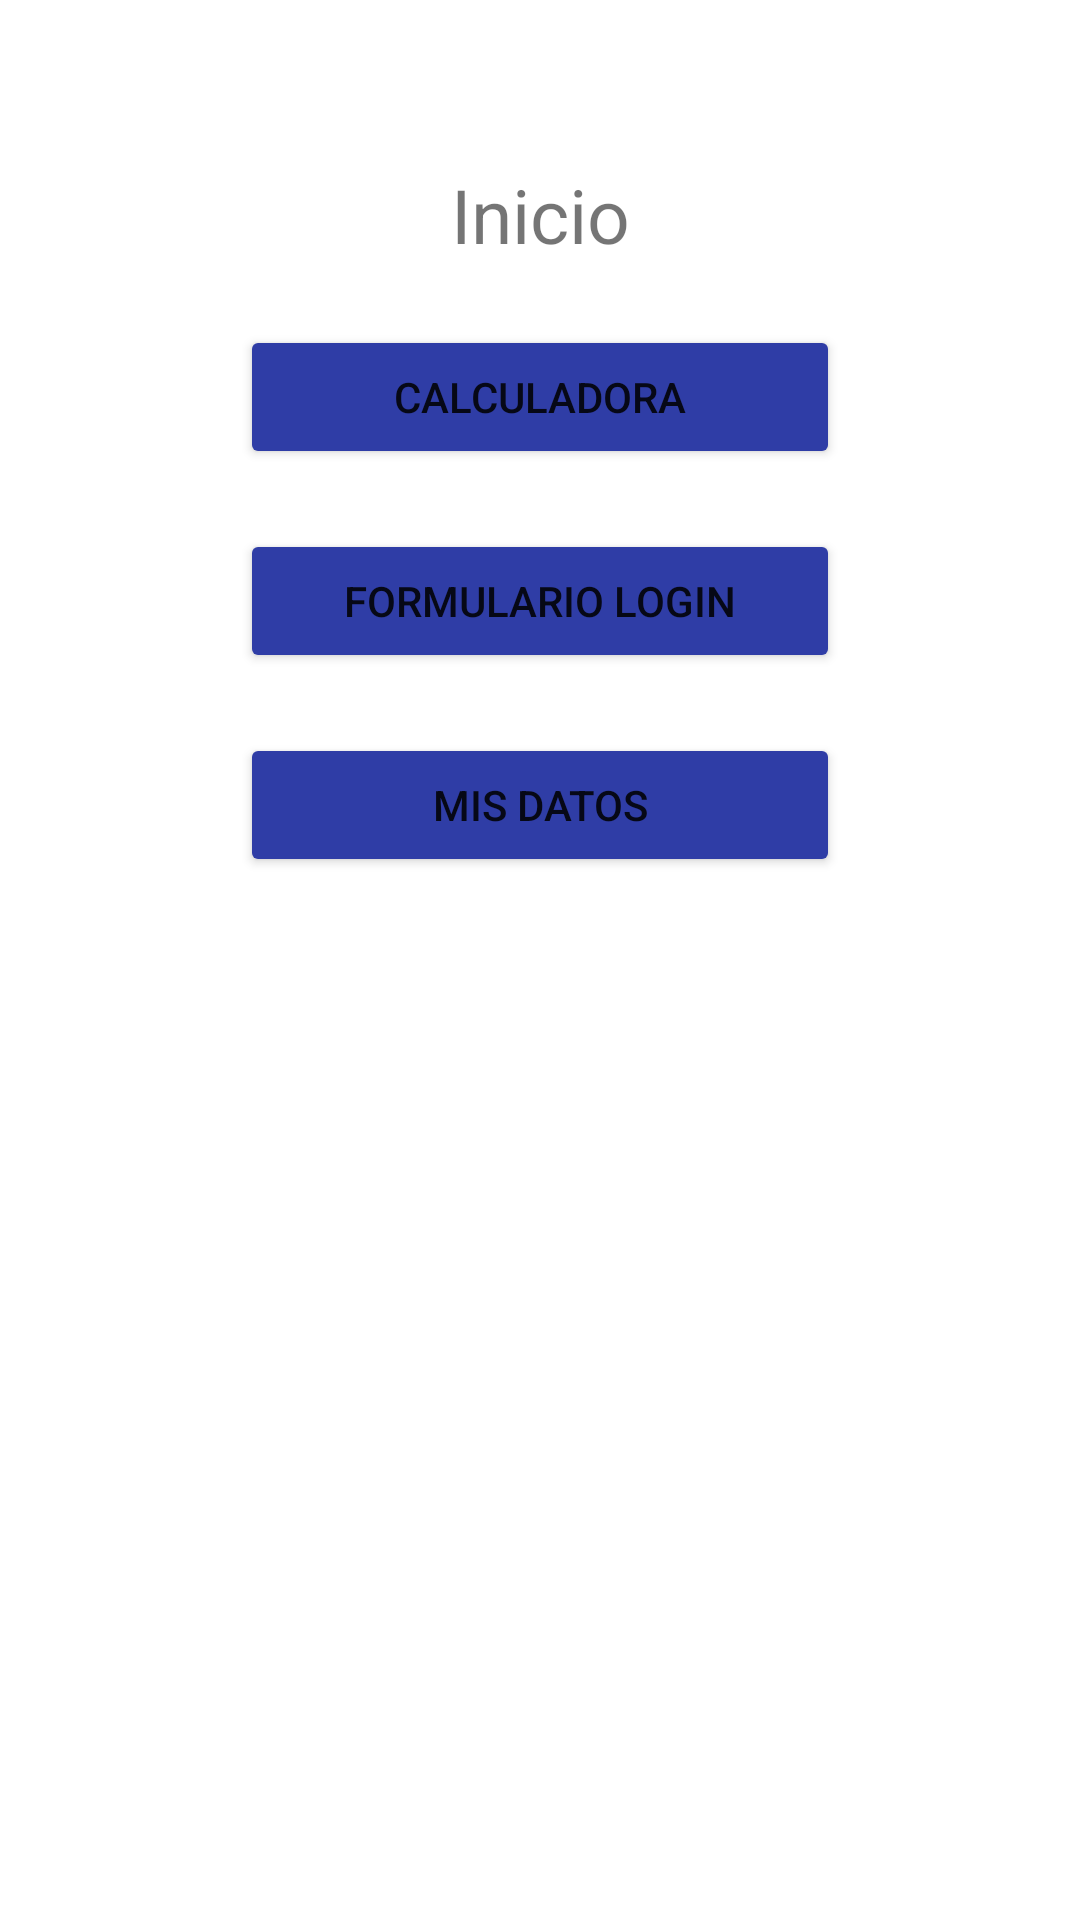

Here is an Android app screen rendered from its layout file. Give the layout XML and the strings, colors and styles it references.
<!-- AndroidManifest.xml: application theme Theme.Guia1LabPrograMoviles -->
<!-- res/layout/activity_main.xml -->
<?xml version="1.0" encoding="utf-8"?>
<androidx.constraintlayout.widget.ConstraintLayout xmlns:android="http://schemas.android.com/apk/res/android"
    xmlns:app="http://schemas.android.com/apk/res-auto"
    xmlns:tools="http://schemas.android.com/tools"
    android:layout_width="match_parent"
    android:layout_height="match_parent"
    tools:context=".MainActivity">

    

    <TextView
        android:id="@+id/textView"
        android:layout_width="wrap_content"
        android:layout_height="wrap_content"
        android:layout_marginTop="25dp"
        android:text="Inicio"
        android:textSize="25dp"
        app:layout_constraintBottom_toBottomOf="parent"
        app:layout_constraintEnd_toEndOf="parent"
        app:layout_constraintLeft_toLeftOf="parent"
        app:layout_constraintRight_toRightOf="parent"
        app:layout_constraintStart_toStartOf="parent"
        app:layout_constraintTop_toTopOf="parent"
        app:layout_constraintVertical_bias="0.051" />

    <Button
        android:id="@+id/btnCalculator"
        android:backgroundTint="@color/hardblue"
        android:layout_width="wrap_content"
        android:layout_height="wrap_content"
        android:layout_marginTop="20dp"
        android:width="200dp"
        android:text="Calculadora"
        app:layout_constraintEnd_toEndOf="parent"
        app:layout_constraintHorizontal_bias="0.501"
        app:layout_constraintStart_toStartOf="parent"
        app:layout_constraintTop_toBottomOf="@+id/textView" />

    <Button
        android:id="@+id/btnLogin"
        android:backgroundTint="@color/hardblue"
        android:layout_width="wrap_content"
        android:layout_height="wrap_content"
        android:layout_marginTop="20dp"
        android:width="200dp"
        android:text="Formulario Login"
        app:layout_constraintEnd_toEndOf="parent"
        app:layout_constraintStart_toStartOf="parent"
        app:layout_constraintTop_toBottomOf="@+id/btnCalculator" />

    <Button
        android:id="@+id/btnData"
        android:backgroundTint="@color/hardblue"
        android:layout_width="wrap_content"
        android:layout_height="wrap_content"
        android:layout_marginTop="20dp"
        android:width="200dp"
        android:text="Mis datos"
        app:layout_constraintEnd_toEndOf="parent"
        app:layout_constraintStart_toStartOf="parent"
        app:layout_constraintTop_toBottomOf="@+id/btnLogin" />



</androidx.constraintlayout.widget.ConstraintLayout>
<!-- resources referenced by this layout -->
<resources>
  <color name="hardblue">#2F3DA6</color>
  <style name="Theme.Guia1LabPrograMoviles" parent="Theme.MaterialComponents.DayNight.DarkActionBar">
          
          <item name="colorPrimary">@color/softblue</item>
          <item name="colorPrimaryVariant">@color/hardblue</item>
          <item name="colorOnPrimary">@color/white</item>
          
          <item name="colorSecondary">@color/lightteal</item>
          <item name="colorSecondaryVariant">@color/hardteal</item>
          <item name="colorOnSecondary">@color/black</item>
          
          <item name="android:statusBarColor" tools:targetApi="l">?attr/colorPrimaryVariant</item>
          
      </style>
  <color name="softblue">#3F51B5</color>
  <color name="white">#FFFFFFFF</color>
  <color name="lightteal">#FF03DAC5</color>
  <color name="hardteal">#FF018786</color>
  <color name="black">#FF000000</color>
</resources>
